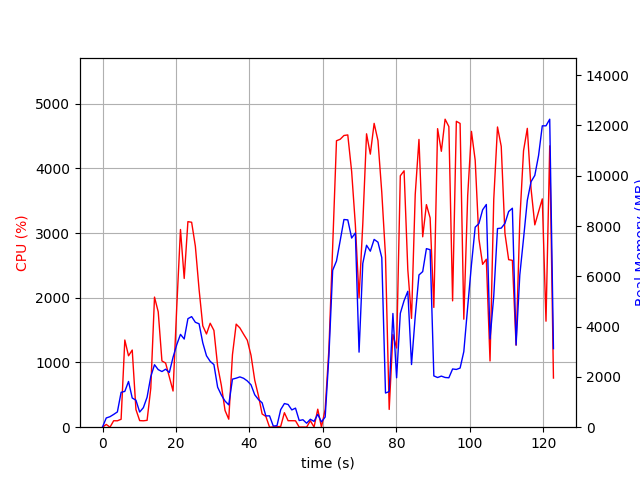

Data behind this chart, as committed beside it:
elapsed_time, nproc, cpu, mem_real, mem_virtual
4.9591064453125e-05, 1, 0.0, 12.05, 3187
1.01, 2, 42.6, 367.6, 934
2.021, 2, 0.0, 417.7, 1190
3.029, 2, 99.9, 508.5, 1274
4.04, 2, 98.9, 607.9, 1400
5.051, 5, 122.7, 1386, 4056
6.062, 4, 1347, 1425, 3434
7.071, 5, 1104, 1819, 4556
8.079, 4, 1192, 1160, 3459
9.091, 3, 272.9, 1074, 3112
10.1, 2, 101.9, 602.4, 1821
11.11, 2, 98.9, 777.3, 2089
12.12, 3, 106.1, 1192, 3018
13.13, 4, 603.0, 2014, 4691
14.14, 4, 2011, 2485, 4773
15.15, 4, 1783, 2289, 4910
16.16, 4, 1024, 2213, 5204
17.17, 4, 990.3, 2306, 5466
18.18, 4, 775.7, 2175, 5675
19.19, 5, 559.1, 2782, 7127
20.2, 5, 1860, 3283, 7232
21.21, 5, 3055, 3691, 7724
22.23, 5, 2299, 3506, 8003
23.24, 5, 3176, 4315, 8356
24.25, 5, 3167, 4397, 8450
25.26, 5, 2796, 4172, 8618
26.28, 5, 2130, 4112, 8960
27.28, 4, 1566, 3355, 8233
28.29, 3, 1441, 2840, 6507
29.3, 3, 1606, 2617, 6106
30.31, 3, 1496, 2489, 6120
31.33, 2, 945.8, 1591, 3312
32.34, 2, 647.2, 1280, 3478
33.34, 2, 258.5, 1039, 3510
34.35, 2, 123.9, 888.1, 3550
35.36, 2, 1120, 1911, 3808
36.37, 2, 1592, 1950, 3808
37.38, 2, 1534, 2000, 3855
38.39, 2, 1437, 1945, 3855
39.4, 2, 1343, 1840, 3871
40.41, 2, 1111, 1685, 3871
41.42, 2, 727.5, 1291, 3955
42.43, 2, 486.3, 1101, 4007
43.44, 2, 204.2, 968.6, 4007
44.45, 2, 167.5, 449.5, 4031
45.46, 2, 0.0, 451.3, 1500
46.47, 2, 3.9, 45.58, 153.2
47.48, 2, 6.9, 60.32, 165.4
48.49, 4, 11.9, 698.7, 2322
49.5, 4, 224.2, 940.3, 2672
50.51, 4, 100.2, 903.9, 2544
51.52, 3, 100.2, 687.8, 2017
52.52, 3, 99.2, 758.3, 2135
53.53, 3, 1.0, 264.6, 1473
54.54, 3, 2.0, 296.2, 1525
55.55, 3, 1.0, 158.7, 1385
56.56, 3, 100.0, 315.8, 1533
57.57, 3, 2.0, 231.6, 1447
58.58, 4, 278.4, 513.5, 2054
59.59, 3, 1.0, 210, 1438
... 62 more rows
